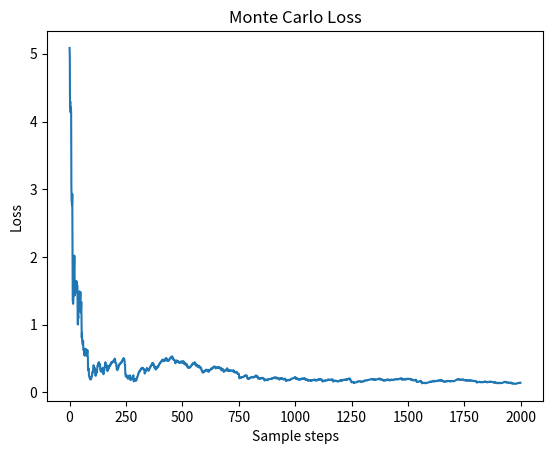

The script that saved this image:
import numpy as np
import matplotlib.pyplot as plt

S = ["s1", "s2", "s3", "s4", "s5"] # 状态集合
A = ["保持s1", "前往s1", "前往s2", "前往s3", "前往s4", "前往s5", "概率前往"] # 动作集合
#状态转移函数
P = {
    "s1-保持s1-s1": 1.0, "s1-前往s2-s2":1.0,
    "s2-前往s1-s1": 1.0, "s2-前往s3-s3":1.0,
    "s3-前往s4-s4": 1.0, "s3-前往s5-s5":1.0,
    "s4-前往s5-s5": 1.0, "s4-概率前往-s2":0.2,
    "s4-概率前往-s3":0.4, "s4-概率前往-s4":0.4,
}
# 奖励函数
R = {
    "s1-保持s1": -1, "s1-前往s2": 0,
    "s2-前往s1": -1, "s2-前往s3": -2,
    "s3-前往s4": -2, "s3-前往s5": 0,
    "s4-前往s5": 10, "s4-概率前往":1
}
gamma = 0.5
MDP = (S, A, P, R, gamma)


# 策略1, 随机策略
Pi_1 = {
    "s1-保持s1": 0.5, "s1-前往s2": 0.5,
    "s2-前往s1": 0.5, "s2-前往s3": 0.5,
    "s3-前往s4": 0.5, "s3-前往s5": 0.5,
    "s4-前往s5": 0.5, "s4-概率前往": 0.5
}

Pi_2 = {
    "s1-保持s1": 0.6, "s1-前往s2": 0.4,
    "s2-前往s1": 0.3, "s2-前往s3": 0.7,
    "s3-前往s4": 0.5, "s3-前往s5": 0.5,
    "s4-前往s5": 0.1, "s4-概率前往": 0.9
}

# 把输入的两个字符串通过 "-" 连接, 便于使用上述定义的P、R变量
def join(str1, str2):
    return str1 + "-" + str2

def compute(P, rewards, gamma, state_num):
    """求贝尔曼方程的解析解,state_num 是 MRP 的状态数"""
    rewards = np.array(rewards, dtype=np.float32).reshape((-1, 1))
    values = np.dot(np.linalg.inv(np.eye(state_num, state_num) - gamma * P), rewards)
    return values


def sample(MDP, Pi, timestep_max, number):
    """采样策略, 策略Pi, 限制最长时间步,总共采样序列数number"""
    S, A, P, R, gamma = MDP
    # 采样序列集合
    episodes = []
    for _ in range(number):
        episode = []
        timestep = 0
        s = S[np.random.randint(4)] # 随机选一个除 s5 以外的状态 s 作为起点
        # 当前状态为终止状态或者时间步太长时, 一次采样结束
        while s != "s5" and timestep <= timestep_max:
            timestep += 1
            rand, temp = np.random.rand(), 0
            # 在状态 s 下根据策略选择动作
            for a_opt in A:
                temp += Pi.get(join(s, a_opt), 0)
                if temp > rand:
                    a = a_opt
                    r = R.get(join(s, a), 0)
                    break
            rand, temp = np.random.rand(), 0
            # 根据状态转移概率得到下一个状态 s_next
            for s_opt in S:
                temp += P.get(join(join(s, a), s_opt), 0)
                if temp > rand:
                    s_next = s_opt
                    break
            episode.append((s, a, r, s_next)) # 把 (s,a,r,s_next) 加入采样序列
            s = s_next
        episodes.append(episode)
    return episodes

# 对所有采样序列计算所有状态的价值
def MC(episodes, V:dict, N, gamma, V_label):
    loss = []
    for episode in episodes:
        G = 0
        for i in range(len(episode)-1, -1, -1): # 一个序列从后往前计算
            (s, a, r, s_next) = episode[i]
            G = r + gamma * G
            N[s] = N[s] + 1
            V[s] = V[s] + (G - V[s]) / N[s]
            
        # 计算差距
        list = []
        list.extend(V.values())
        list = np.array(list)
        list = list.reshape(V_label.shape)
        
        l = np.sqrt(np.sum((list - V_label) ** 2))
        loss.append(l)
    return loss


"""MRP解析解来求解MDP的状态价值函数"""
P_from_mdp_to_mrp = [
    [0.5, 0.5, 0.0, 0.0, 0.0],
    [0.5, 0.0, 0.5, 0.0, 0.0],
    [0.0, 0.0, 0.0, 0.5, 0.5],
    [0.0, 0.1, 0.2, 0.2, 0.5],
    [0.0, 0.0, 0.0, 0.0, 1.0]
]
P_from_mdp_to_mrp = np.array(P_from_mdp_to_mrp)
R_from_mdp_to_mrp = [-0.5, -1.5, -1.0, 5.5, 0]
V_label = compute(P_from_mdp_to_mrp, R_from_mdp_to_mrp, gamma, 5) # MRP解析解得到的真实的状态价值函数
V_label = V_label.reshape(-1)

timestep_max = 20 # 限制最长时间步
# 采样1000次
episodes = sample(MDP, Pi_1, timestep_max, 2000)
gamma = 0.5
V = {"s1":0, "s2":0, "s3":0, "s4":0, "s5":0} # 状态价值
N = {"s1":0, "s2":0, "s3":0, "s4":0, "s5":0} # 状态出现次数
loss = MC(episodes, V, N, gamma, V_label)


print("使用蒙特卡洛方法计算状态价值为:\n", V)
print("真实值为", V_label)



# 画出每次采样后的状态价值与真实状态价值的差距
time_list = range(len(episodes))
plt.plot(time_list, loss)
plt.xlabel("Sample steps")
plt.ylabel("Loss")
plt.title("Monte Carlo Loss")
plt.show()